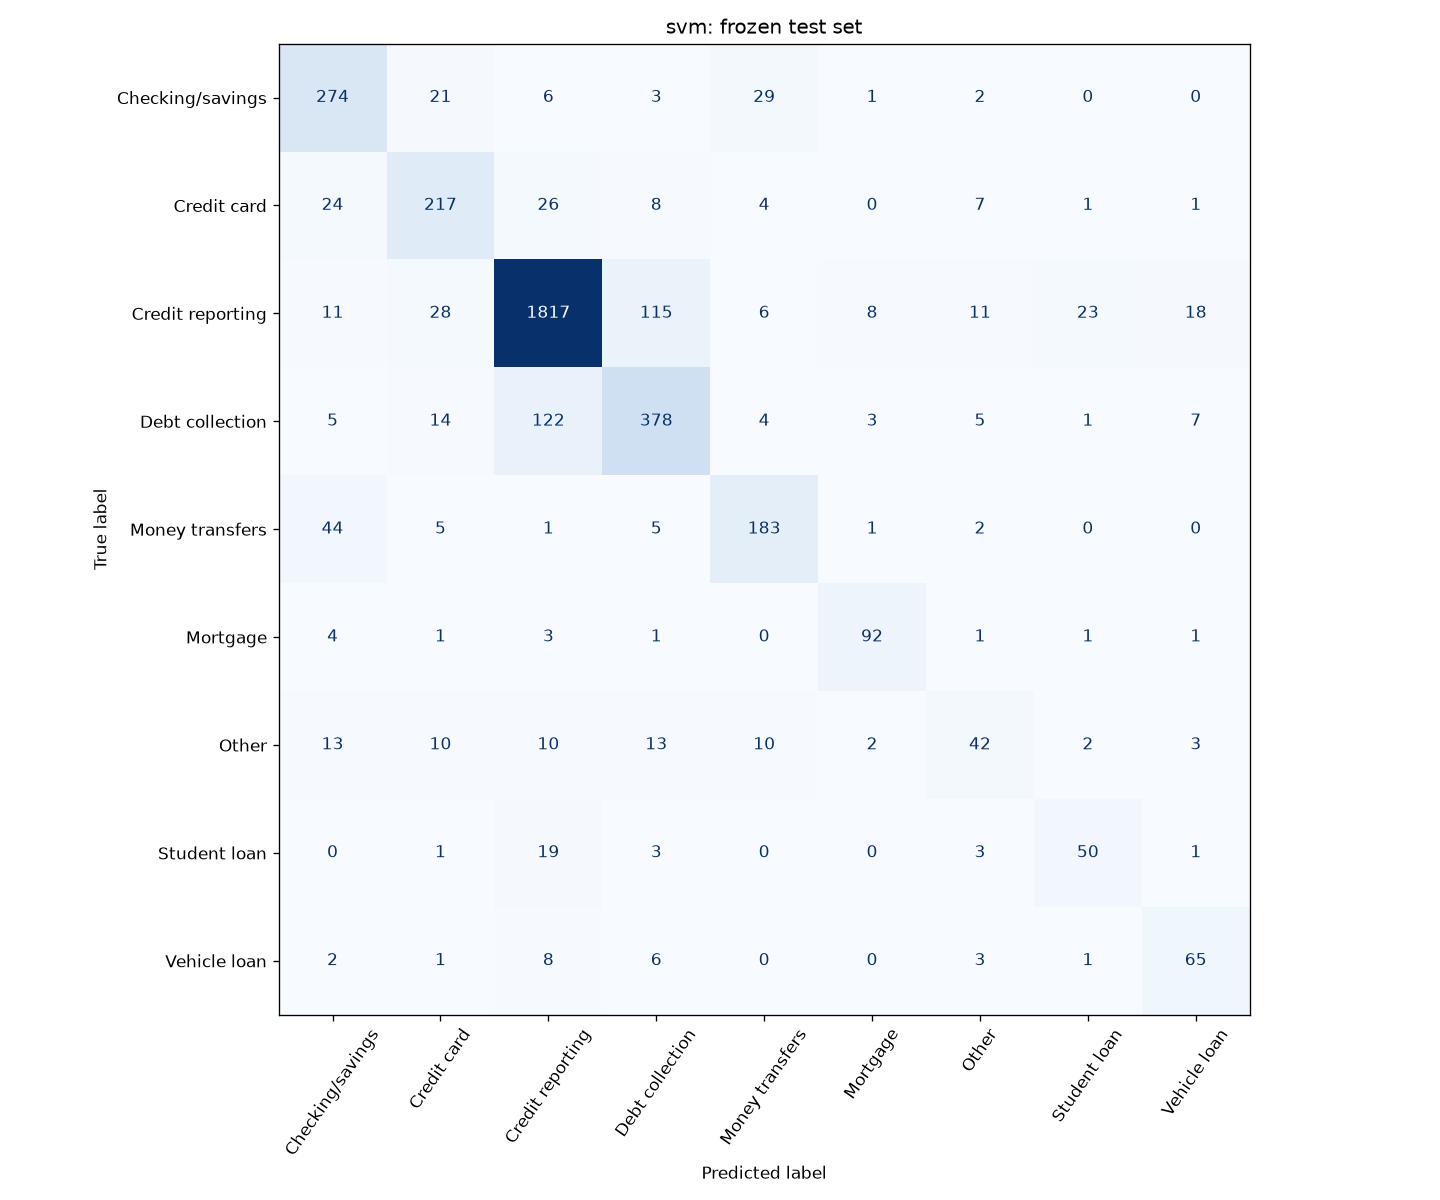

The data file committed next to this chart (first rows):
, Checking or savings account, Credit card, Credit reporting or other personal consu…, Debt collection, Money transfer, virtual currency, or mon…, Mortgage, Other, Student loan, Vehicle loan or lease
Checking or savings account, 274, 21, 6, 3, 29, 1, 2, 0, 0
Credit card, 24, 217, 26, 8, 4, 0, 7, 1, 1
Credit reporting or other personal consu…, 11, 28, 1817, 115, 6, 8, 11, 23, 18
Debt collection, 5, 14, 122, 378, 4, 3, 5, 1, 7
Money transfer, virtual currency, or mon…, 44, 5, 1, 5, 183, 1, 2, 0, 0
Mortgage, 4, 1, 3, 1, 0, 92, 1, 1, 1
Other, 13, 10, 10, 13, 10, 2, 42, 2, 3
Student loan, 0, 1, 19, 3, 0, 0, 3, 50, 1
Vehicle loan or lease, 2, 1, 8, 6, 0, 0, 3, 1, 65
